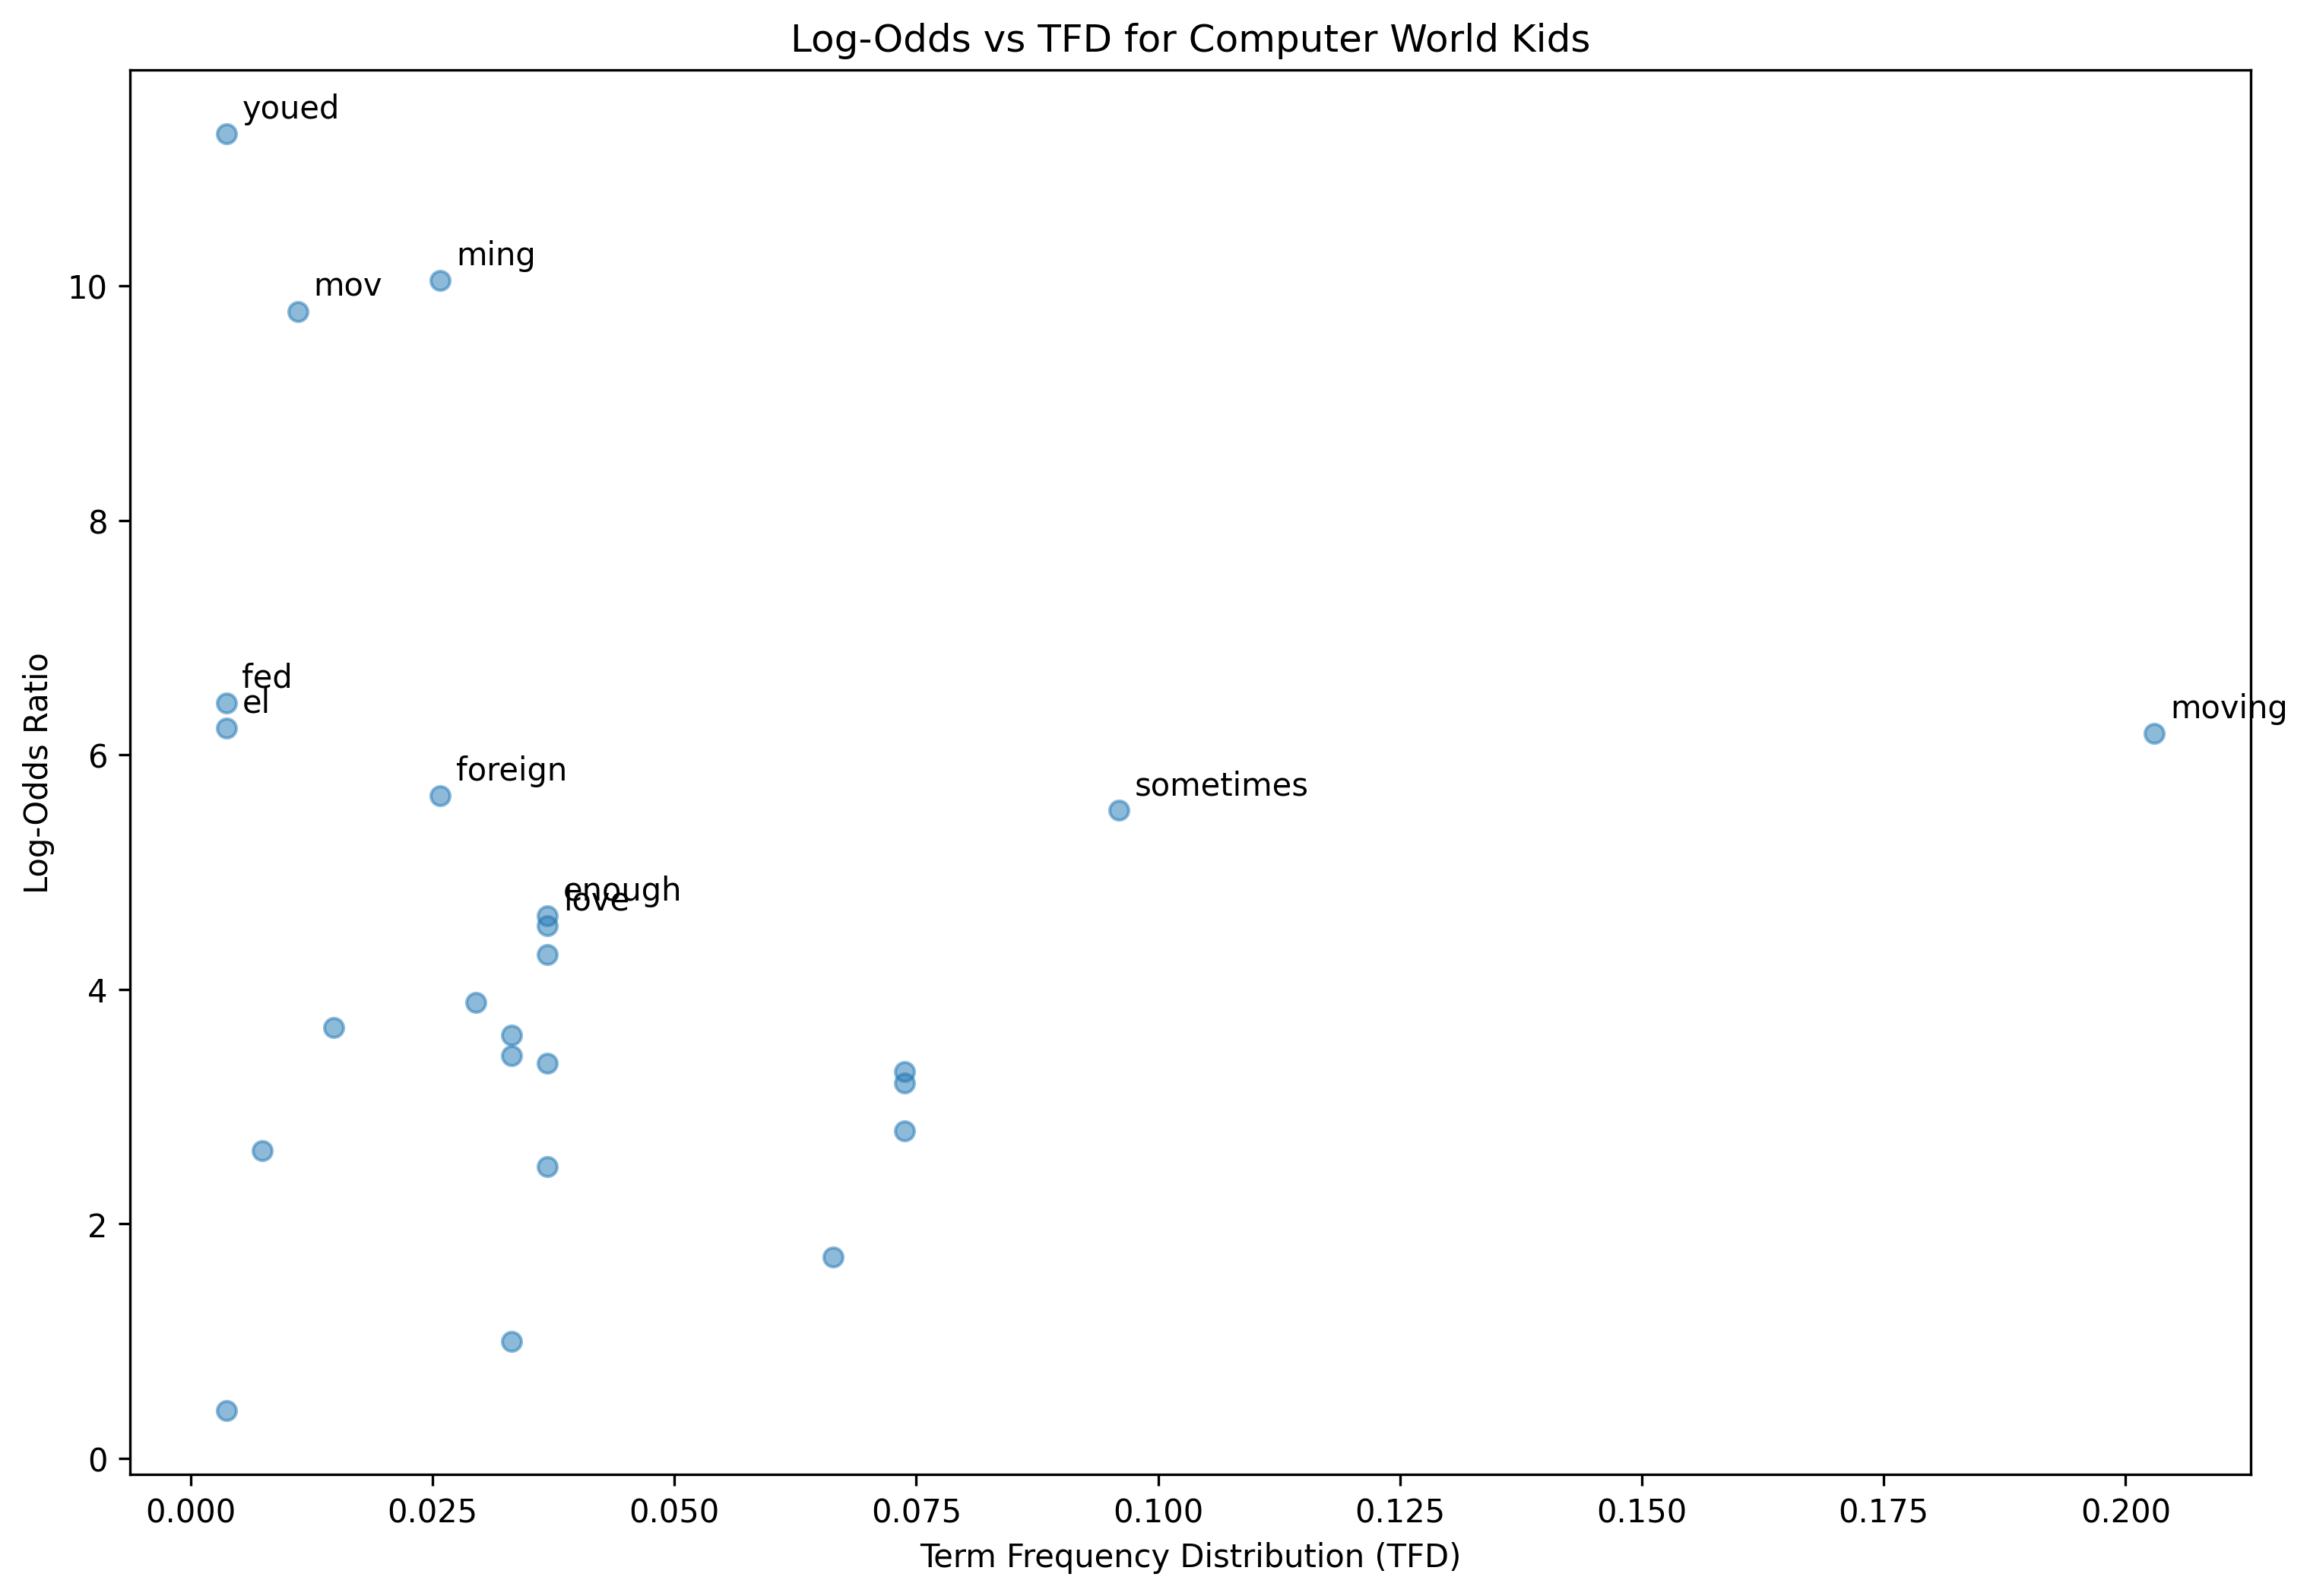

The file beside this chart, header and first rows:
term, log_odds, tfd
thank, 3.89, 0.02952
foreign, 5.653, 0.02583
moving, 6.182, 0.203
sometimes, 5.526, 0.09594
fed, 6.443, 0.00369
something, 0.4068, 0.00369
mov, 9.783, 0.01107
there, 3.296, 0.0738
one, 1.714, 0.06642
else, 3.611, 0.03321
love, 4.544, 0.0369
used, 3.437, 0.03321
turn, 4.3, 0.0369
ill, 3.2, 0.0738
take, 2.488, 0.0369
time, 2.792, 0.0738
im, 0.9963, 0.03321
ive, 3.37, 0.0369
enough, 4.626, 0.0369
n, 2.627, 0.00738
ming, 10.05, 0.02583
hard, 3.676, 0.01476
el, 6.23, 0.00369
youed, 11.3, 0.00369
